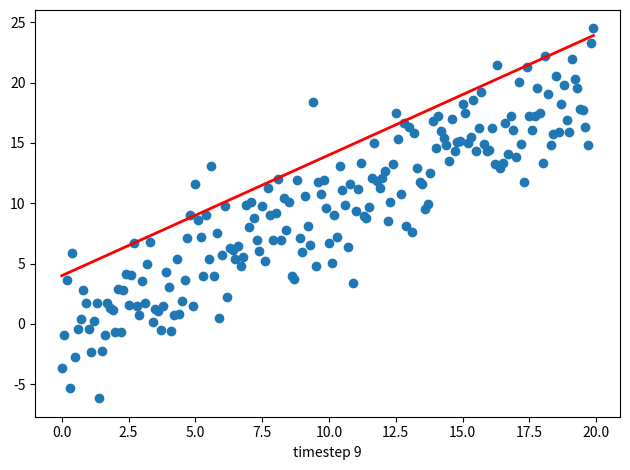

Here is the Python script that generated this plot:
import sys
import numpy as np
import matplotlib.pyplot as plt
from matplotlib.animation import FuncAnimation

fig, ax = plt.subplots()
fig.set_tight_layout(True)

# Query the figure's on-screen size and DPI. Note that when saving the figure to
# a file, we need to provide a DPI for that separately.
print('fig size: {0} DPI, size in inches {1}'.format(
    fig.get_dpi(), fig.get_size_inches()))

# Plot a scatter that persists (isn't redrawn) and the initial line.
x = np.arange(0, 20, 0.1)
ax.scatter(x, x + np.random.normal(0, 3.0, len(x)))
line, = ax.plot(x, x - 5, 'r-', linewidth=2)

def update(i):
    label = 'timestep {0}'.format(i)
    print(label)
    # Update the line and the axes (with a new xlabel). Return a tuple of
    # "artists" that have to be redrawn for this frame.
    line.set_ydata(x - 5 + i)
    ax.set_xlabel(label)
    return line, ax

if __name__ == '__main__':
    # FuncAnimation will call the 'update' function for each frame; here
    # animating over 10 frames, with an interval of 200ms between frames.
    anim = FuncAnimation(fig, update, frames=np.arange(0, 10), interval=200)
    plt.show()
    anim.save('E:\Study\Codes\Python\Visualization\line.gif', dpi=80, writer='imagemagick')
    print("adwdwad")
